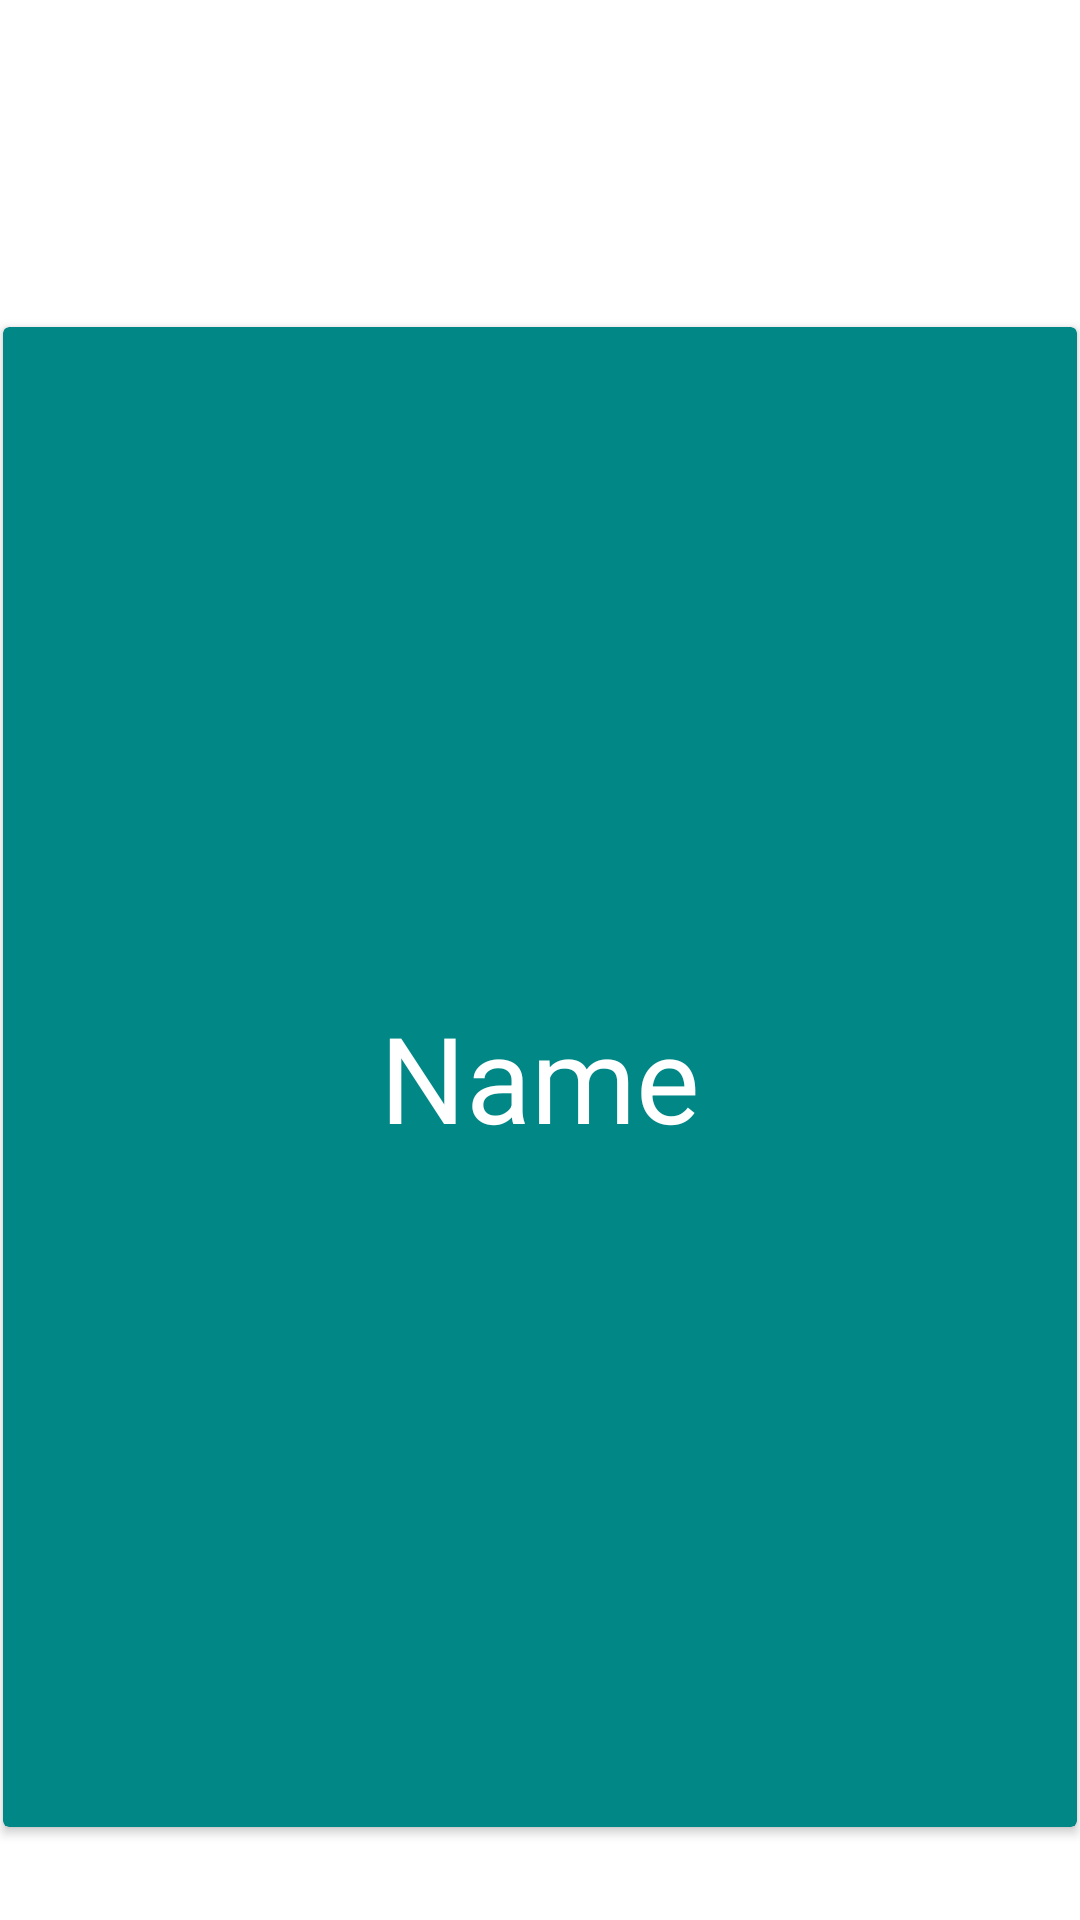

This screen was rendered from an Android layout file. Write that file and the resources it references.
<!-- AndroidManifest.xml: application theme Theme.AndroidStudioClass1 -->
<!-- res/layout/card_view.xml -->
<?xml version="1.0" encoding="utf-8"?>
<androidx.constraintlayout.widget.ConstraintLayout xmlns:android="http://schemas.android.com/apk/res/android"
    xmlns:app="http://schemas.android.com/apk/res-auto"
    xmlns:tools="http://schemas.android.com/tools"
    android:layout_width="250dp"
    android:layout_height="wrap_content">

    <androidx.cardview.widget.CardView
        android:id="@+id/cardViewer"
        android:layout_width="match_parent"
        android:layout_height="500dp"
        android:layout_marginStart="1dp"
        android:layout_marginTop="109dp"
        android:layout_marginEnd="1dp"
        android:backgroundTint="@color/teal_700"
        app:layout_constraintEnd_toEndOf="parent"
        app:layout_constraintHorizontal_bias="0.0"
        app:layout_constraintStart_toStartOf="parent"
        app:layout_constraintTop_toTopOf="parent">

        <androidx.constraintlayout.widget.ConstraintLayout
            android:layout_width="match_parent"
            android:layout_height="match_parent">

            <TextView
                android:id="@+id/txt_name"
                android:layout_width="wrap_content"
                android:layout_height="wrap_content"
                android:text="Name"
                android:textAlignment="center"
                android:textColor="@color/white"
                android:textSize="40dp"
                app:layout_constraintBottom_toBottomOf="parent"
                app:layout_constraintEnd_toEndOf="parent"
                app:layout_constraintStart_toStartOf="parent"
                app:layout_constraintTop_toTopOf="parent" />

        </androidx.constraintlayout.widget.ConstraintLayout>
    </androidx.cardview.widget.CardView>
</androidx.constraintlayout.widget.ConstraintLayout>
<!-- resources referenced by this layout -->
<resources>
  <style name="Theme.AndroidStudioClass1" parent="Theme.MaterialComponents.DayNight.DarkActionBar">
          
          <item name="colorPrimary">@color/purple_500</item>
          <item name="colorPrimaryVariant">@color/purple_700</item>
          <item name="colorOnPrimary">@color/white</item>
          
          <item name="colorSecondary">@color/teal_200</item>
          <item name="colorSecondaryVariant">@color/teal_700</item>
          <item name="colorOnSecondary">@color/black</item>
          
          <item name="android:statusBarColor" tools:targetApi="l">?attr/colorPrimaryVariant</item>
          
      </style>
  <!-- not gathered from this repository: default colours our renderer supplied (Android Studio template values) -->
  <color name="purple_500">#FF6200EE</color>
  <color name="purple_700">#FF3700B3</color>
  <color name="teal_200">#FF03DAC5</color>
  <color name="teal_700">#FF018786</color>
  <color name="black">#FF000000</color>
  <color name="white">#FFFFFFFF</color>
</resources>
